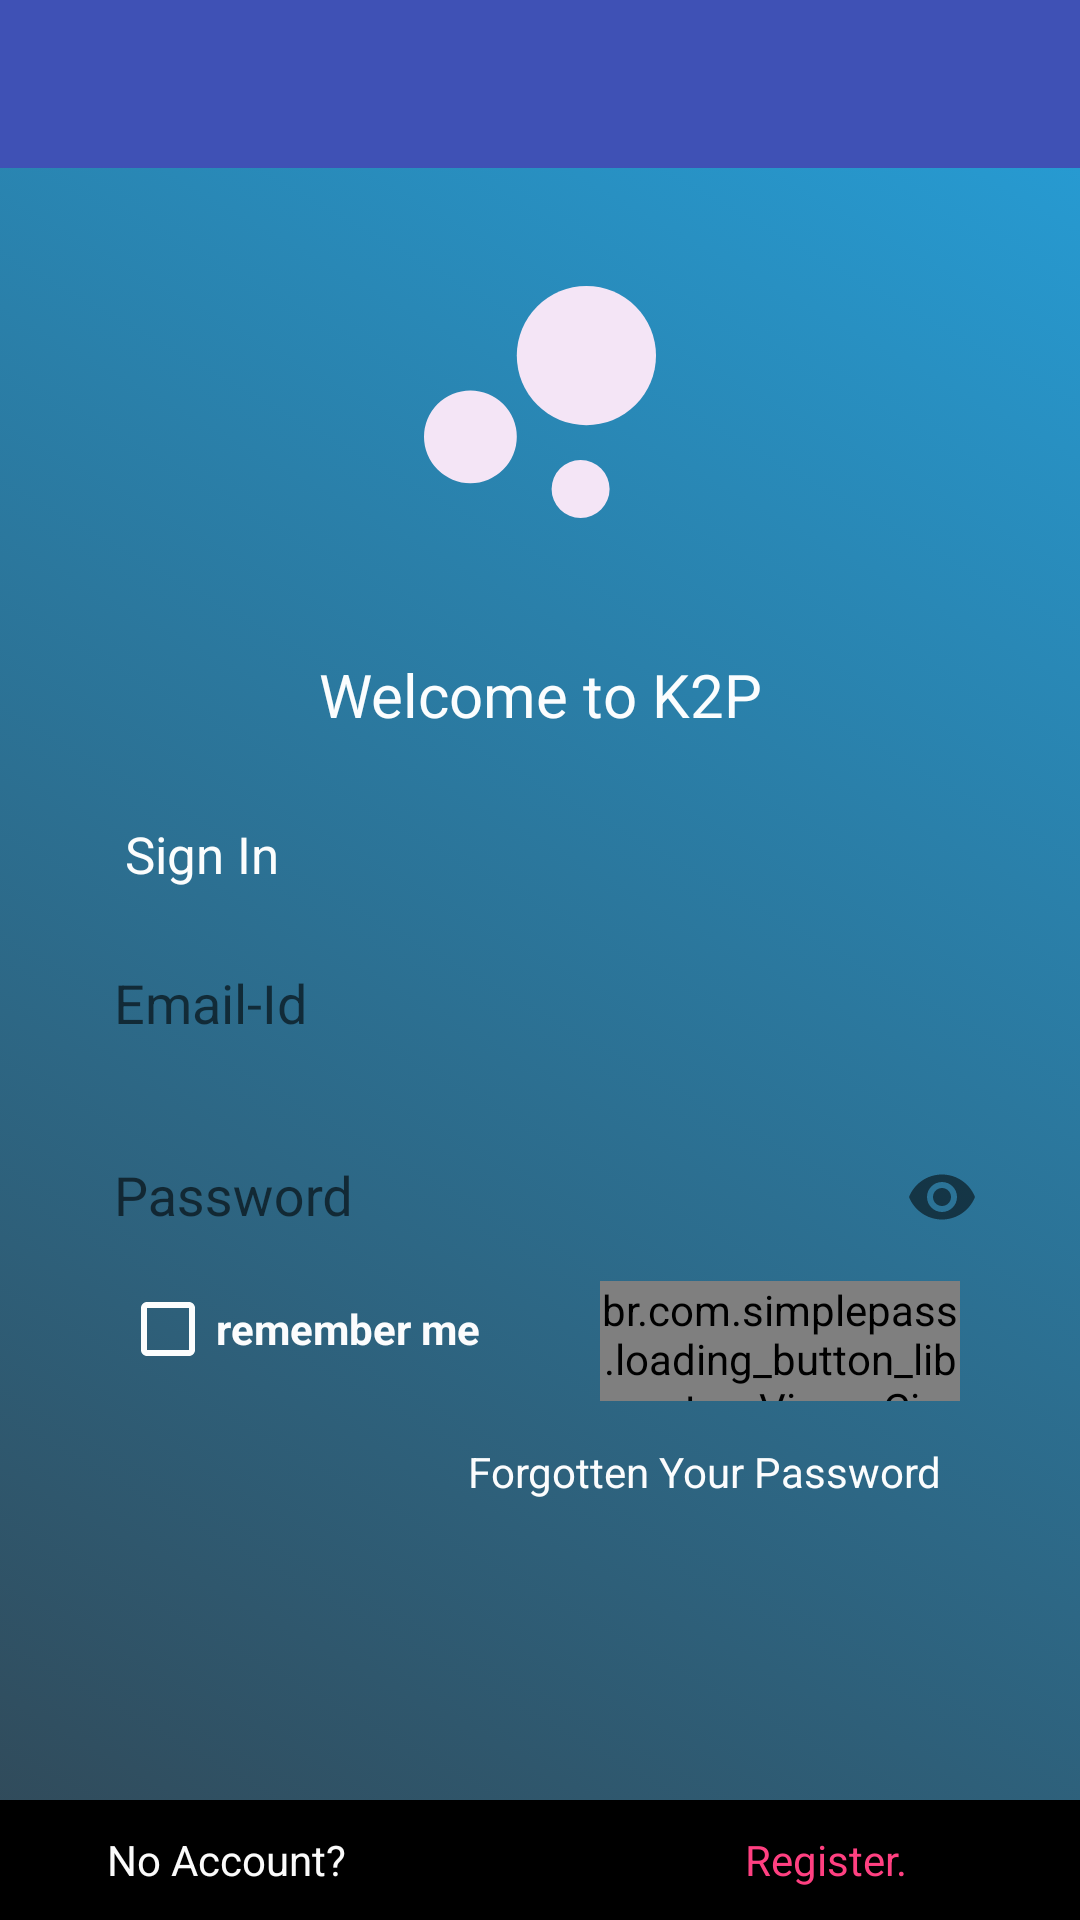

Reconstruct the res/layout file that produces this screen, plus the resources it refers to.
<!-- AndroidManifest.xml: application theme AppTheme -->
<!-- res/layout/activity_login.xml -->
<?xml version="1.0" encoding="utf-8"?>
<android.support.constraint.ConstraintLayout xmlns:android="http://schemas.android.com/apk/res/android"
    xmlns:app="http://schemas.android.com/apk/res-auto"
    xmlns:tools="http://schemas.android.com/tools"
    android:layout_width="match_parent"
    android:layout_height="match_parent"
    android:background="@drawable/gradient"
    tools:context=".LoginActivity">

    <include
        layout="@layout/app_bar_layout"
        android:id="@+id/rlog_toolbar" />


    <android.support.design.widget.TextInputLayout
        android:id="@+id/log_email"
        android:layout_width="300dp"
        android:layout_height="wrap_content"
        android:layout_marginEnd="8dp"
        android:layout_marginStart="8dp"
        android:layout_marginTop="304dp"
        app:layout_constraintEnd_toEndOf="parent"
        app:layout_constraintStart_toStartOf="parent"
        app:layout_constraintTop_toTopOf="parent">

        <android.support.design.widget.TextInputEditText
            android:layout_width="300dp"
            android:layout_height="40dp"
            android:layout_marginEnd="8dp"
            android:layout_marginStart="8dp"
            android:background="@drawable/edit"
            android:backgroundTint="@android:color/transparent"
            android:ems="10"
            android:hint="@string/email_id"
            android:inputType="textEmailAddress"
            android:textColorHint="@color/colorWhite"
            app:layout_constraintEnd_toEndOf="parent"
            app:layout_constraintStart_toStartOf="parent"
            tools:layout_editor_absoluteY="272dp" />
    </android.support.design.widget.TextInputLayout>

    <android.support.design.widget.TextInputLayout
        android:id="@+id/log_pass"
        android:layout_width="300dp"
        android:layout_height="wrap_content"
        android:layout_marginEnd="8dp"
        android:layout_marginStart="8dp"
        app:passwordToggleEnabled="true"
        android:layout_marginTop="368dp"
        app:layout_constraintEnd_toEndOf="parent"
        app:layout_constraintStart_toStartOf="parent"
        app:layout_constraintTop_toTopOf="parent">

        <android.support.design.widget.TextInputEditText
            android:layout_width="300dp"
            android:layout_height="40dp"
            android:layout_marginEnd="8dp"
            android:layout_marginStart="8dp"
            android:layout_marginTop="12dp"
            android:background="@drawable/edit"
            android:backgroundTint="@android:color/transparent"
            android:ems="10"
            android:hint="@string/password"
            android:inputType="textPassword"
            android:textColorHint="@color/colorWhite"
            app:layout_constraintEnd_toEndOf="parent"
            app:layout_constraintStart_toStartOf="parent"
            app:layout_constraintTop_toBottomOf="@+id/log_email" />
    </android.support.design.widget.TextInputLayout>


    <br.com.simplepass.loading_button_lib.customViews.CircularProgressButton
        android:id="@+id/log_btn"
        android:layout_width="120dp"
        android:layout_height="40dp"
        android:layout_marginEnd="40dp"
        android:layout_marginTop="8dp"
        android:background="@color/green"
        android:text="@string/sign_in"
        app:spinning_bar_color="#FFF"
        app:spinning_bar_padding="8dp"
        app:spinning_bar_width="8dp"
        android:textColor="@color/colorWhite"
        app:layout_constraintEnd_toEndOf="parent"
        app:layout_constraintTop_toBottomOf="@+id/log_pass" />


    <TextView
        android:id="@+id/textView3"
        android:layout_width="wrap_content"
        android:layout_height="wrap_content"
        android:layout_marginBottom="8dp"
        android:layout_marginEnd="8dp"
        android:layout_marginStart="40dp"
        android:text="@string/sign_in"
        android:textColor="@color/colorWhite"
        android:textSize="17sp"
        app:layout_constraintBottom_toTopOf="@+id/log_email"
        app:layout_constraintEnd_toEndOf="parent"
        app:layout_constraintHorizontal_bias="0.006"
        app:layout_constraintStart_toStartOf="parent" />

    <CheckBox
        android:id="@+id/remember_me"
        android:layout_width="wrap_content"
        android:layout_height="wrap_content"
        android:layout_marginStart="40dp"
        android:layout_marginTop="8dp"
        android:buttonTint="@color/colorWhite"
        android:checked="false"
        android:text="remember me"
        android:textColor="@color/colorWhite"
        android:textStyle="bold"
        app:layout_constraintStart_toStartOf="parent"
        app:layout_constraintTop_toBottomOf="@+id/log_pass" />

    <TextView
        android:id="@+id/forgo5"
        android:layout_width="wrap_content"
        android:layout_height="wrap_content"
        android:layout_marginEnd="40dp"
        android:padding="6dp"
        android:layout_marginTop="8dp"
        android:background="@drawable/hyper"
        android:text="@string/forgotten_your_password"
        android:textColor="@color/colorWhite"
        app:layout_constraintEnd_toEndOf="parent"
        app:layout_constraintTop_toBottomOf="@+id/log_btn" />



    <LinearLayout
        android:layout_width="400dp"
        android:layout_height="40dp"
        android:layout_marginEnd="8dp"
        android:layout_marginStart="8dp"
        android:layout_marginTop="8dp"
        android:background="@color/black"
        app:layout_constraintBottom_toBottomOf="parent"
        app:layout_constraintEnd_toEndOf="parent"
        app:layout_constraintStart_toStartOf="parent"
        app:layout_constraintTop_toBottomOf="@+id/log_btn"
        app:layout_constraintVertical_bias="1.0">


        <TextView
            android:id="@+id/textView6"
            android:layout_width="1dp"
            android:layout_height="wrap_content"
            android:layout_gravity="center"
            android:layout_weight="1"
            android:text="No Account?"
            android:textAlignment="center"
            android:textColor="@color/colorWhite"
            app:layout_constraintVertical_bias="1.0" />

        <TextView
            android:id="@+id/logReg"
            android:layout_width="20dp"
            android:layout_height="wrap_content"
            android:layout_gravity="center"
            android:layout_weight="1"
            android:text="Register."
            android:textAlignment="center"
            android:textColor="@color/colorAccent"
            app:layout_constraintVertical_bias="1.0" />
    </LinearLayout>

    <ImageView
        android:id="@+id/imageView7"
        android:layout_width="match_parent"
        android:layout_height="140dp"
        android:padding="12dp"
        android:layout_marginEnd="8dp"
        android:layout_marginStart="8dp"
        android:layout_marginTop="8dp"
        app:layout_constraintEnd_toEndOf="parent"
        app:layout_constraintStart_toStartOf="parent"
        app:layout_constraintTop_toBottomOf="@+id/rlog_toolbar"
        app:srcCompat="@drawable/ic_bubble_chart_black_24dp" />

    <TextView
        android:id="@+id/textView"
        android:layout_width="wrap_content"
        android:layout_height="wrap_content"
        android:layout_marginEnd="8dp"
        android:layout_marginStart="8dp"
        android:layout_marginTop="8dp"
        android:padding="6dp"
        android:text="Welcome to K2P"
        android:textColor="@color/colorWhite"
        android:textSize="20sp"
        app:layout_constraintEnd_toEndOf="parent"
        app:layout_constraintStart_toStartOf="parent"
        app:layout_constraintTop_toBottomOf="@+id/imageView7" />


</android.support.constraint.ConstraintLayout>
<!-- res/layout/app_bar_layout.xml (included above) -->
<?xml version="1.0" encoding="utf-8"?>
<android.support.v7.widget.Toolbar xmlns:android="http://schemas.android.com/apk/res/android"
    android:layout_width="match_parent"
    android:layout_height="wrap_content"
    android:background="@color/colorPrimary"
    android:theme="@style/ThemeOverlay.AppCompat.Dark.ActionBar">



</android.support.v7.widget.Toolbar>
<!-- resources referenced by this layout -->
<resources>
  <color name="black">#000000</color>
  <color name="colorAccent">#ff4081</color>
  <color name="colorPrimary">#3F51B5</color>
  <color name="colorWhite">#fbffffff</color>
  <color name="green">#4fedab</color>
  <!-- drawable edit (drawable) -->
  <?xml version="1.0" encoding="utf-8"?>
  <shape xmlns:android="http://schemas.android.com/apk/res/android">
      <corners android:radius="5dp"/>
      <stroke
          android:width="1dp"
          android:color="#D3D3D3"/>
      <solid android:color="#FFFFFF"/>
  
  
  
  
  </shape>
  <!-- drawable gradient (drawable) -->
  <?xml version="1.0" encoding="utf-8"?>
  <selector xmlns:android="http://schemas.android.com/apk/res/android">
      <item>
          <shape>
              <gradient
                  android:startColor="@color/startColor"
                  android:endColor="@color/endColor"
                  android:angle="45"/>
          </shape>
      </item>
  
  </selector>
  <!-- drawable hyper (drawable) -->
  <?xml version="1.0" encoding="utf-8"?>
  <selector xmlns:android="http://schemas.android.com/apk/res/android">
      <item android:state_selected="true"
  
          android:drawable="@color/gray" />
  </selector>
  <!-- drawable ic_bubble_chart_black_24dp (drawable) -->
  <vector android:height="24dp" android:tint="#F4E5F6"
      android:viewportHeight="24.0" android:viewportWidth="24.0"
      android:width="24dp" xmlns:android="http://schemas.android.com/apk/res/android">
      <path android:fillColor="#fff" android:pathData="M7.2,14.4m-3.2,0a3.2,3.2 0,1 1,6.4 0a3.2,3.2 0,1 1,-6.4 0"/>
      <path android:fillColor="#fff" android:pathData="M14.8,18m-2,0a2,2 0,1 1,4 0a2,2 0,1 1,-4 0"/>
      <path android:fillColor="#fff" android:pathData="M15.2,8.8m-4.8,0a4.8,4.8 0,1 1,9.6 0a4.8,4.8 0,1 1,-9.6 0"/>
  </vector>
  <string name="email_id">Email-Id</string>
  <string name="forgotten_your_password">Forgotten Your Password</string>
  <string name="password">Password</string>
  <string name="sign_in">Sign In</string>
  <style name="AppTheme" parent="Theme.AppCompat.Light.NoActionBar">
          
          <item name="colorPrimary">@color/colorPrimary</item>
          <item name="colorPrimaryDark">@color/colorPrimaryDark</item>
          <item name="colorAccent">@color/colorAccent</item>
      </style>
  <color name="startColor">#314755</color>
  <color name="endColor">#26a0da </color>
  <color name="gray">#808080</color>
  <color name="colorPrimaryDark">#303F9F</color>
</resources>
